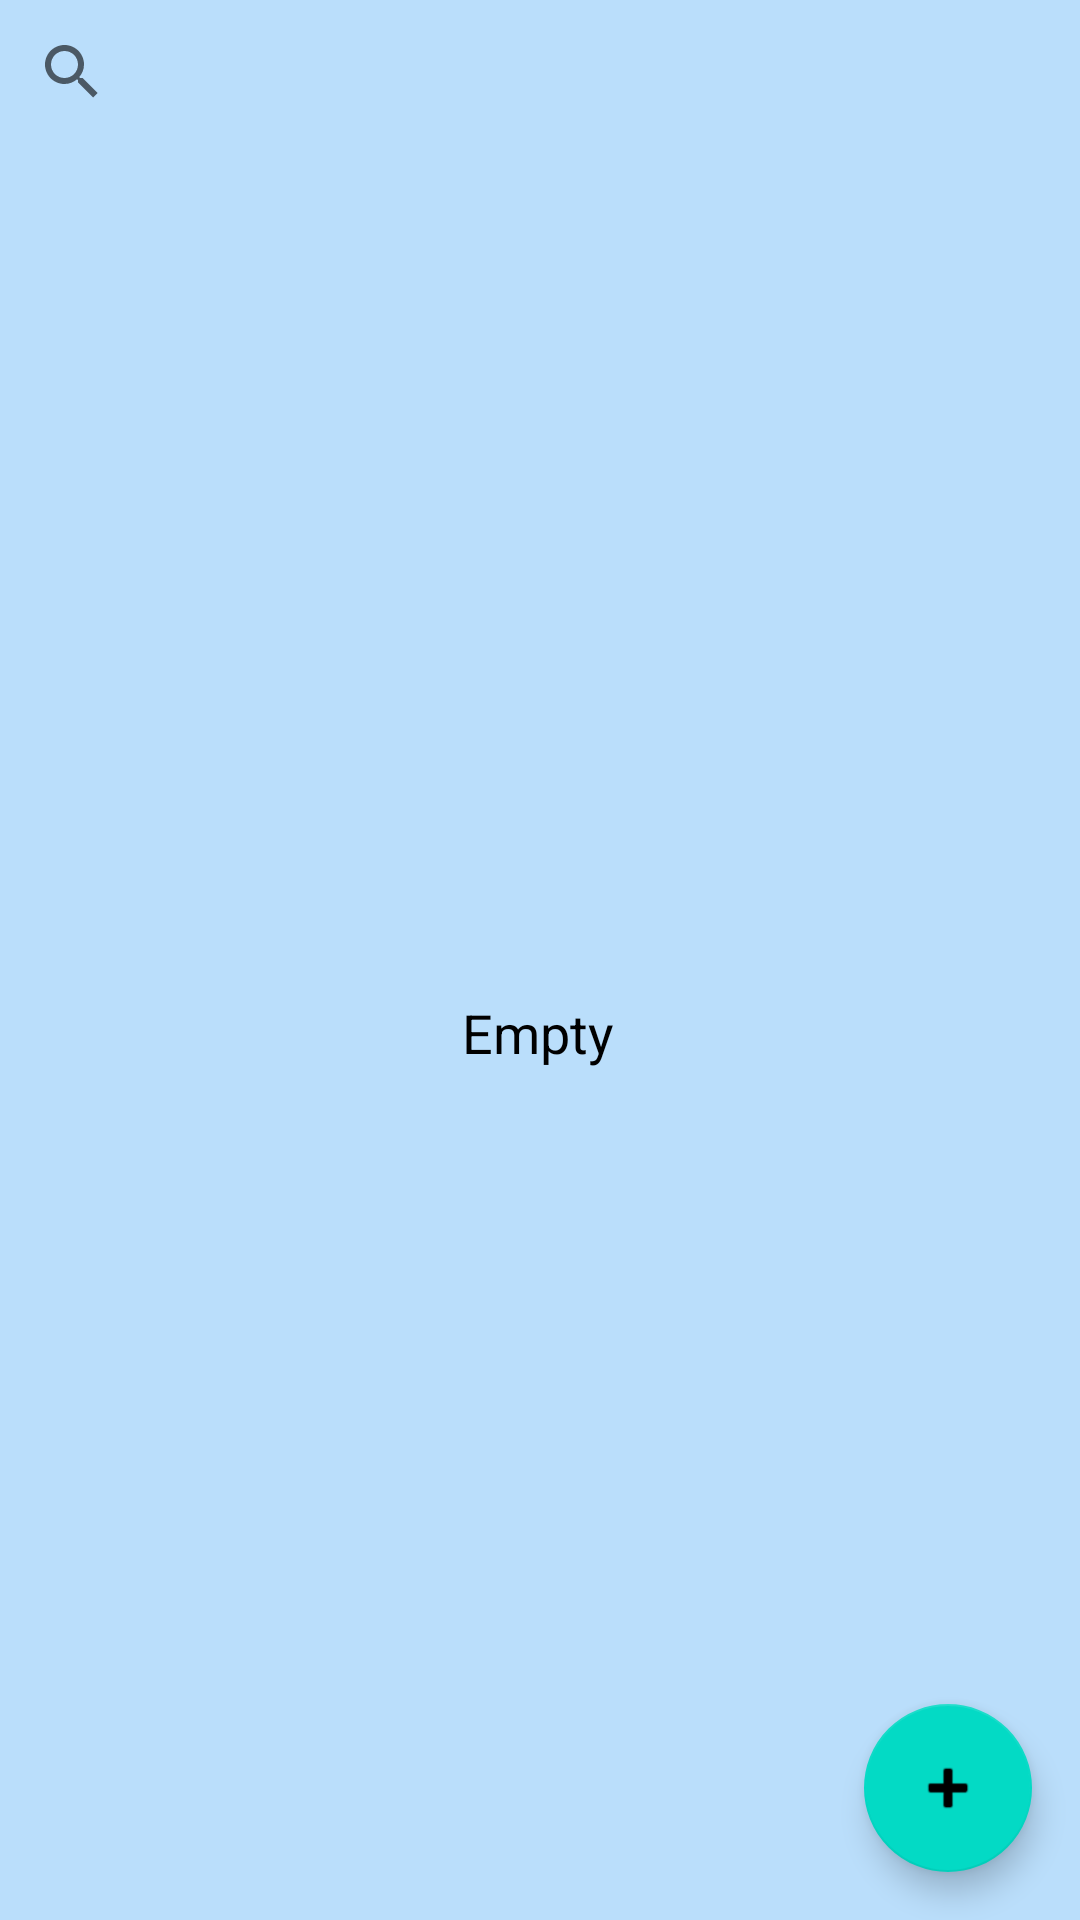

Here is an Android app screen rendered from its layout file. Give the layout XML and the strings, colors and styles it references.
<!-- AndroidManifest.xml: application theme Theme.SQLiteLowLevelTest -->
<!-- res/layout/activity_main.xml -->
<?xml version="1.0" encoding="utf-8"?>
<androidx.constraintlayout.widget.ConstraintLayout xmlns:android="http://schemas.android.com/apk/res/android"
    xmlns:app="http://schemas.android.com/apk/res-auto"
    xmlns:tools="http://schemas.android.com/tools"
    android:layout_width="match_parent"
    android:layout_height="match_parent"
    android:background="#4F2196F3"
    tools:context=".MainActivity">

    <androidx.recyclerview.widget.RecyclerView
        android:id="@+id/rcView"
        android:layout_width="0dp"
        android:layout_height="0dp"
        app:layout_constraintBottom_toBottomOf="parent"
        app:layout_constraintEnd_toEndOf="parent"
        app:layout_constraintStart_toStartOf="parent"
        app:layout_constraintTop_toBottomOf="@+id/searchView" />

    <TextView
        android:id="@+id/tvNoElements"
        android:layout_width="wrap_content"
        android:layout_height="wrap_content"
        android:text="Empty"
        android:textColor="#000000"
        android:textSize="18sp"
        app:layout_constraintBottom_toBottomOf="@+id/rcView"
        app:layout_constraintEnd_toEndOf="parent"
        app:layout_constraintHorizontal_bias="0.498"
        app:layout_constraintStart_toStartOf="parent"
        app:layout_constraintTop_toTopOf="@+id/rcView" />

    <com.google.android.material.floatingactionbutton.FloatingActionButton
        android:id="@+id/fbNew"
        android:layout_width="wrap_content"
        android:layout_height="wrap_content"
        android:layout_marginEnd="16dp"
        android:layout_marginBottom="16dp"
        android:clickable="true"
        android:onClick="onClickNew"
        app:layout_constraintBottom_toBottomOf="parent"
        app:layout_constraintEnd_toEndOf="parent"
        app:srcCompat="@android:drawable/ic_input_add" />

    <SearchView
        android:id="@+id/searchView"
        android:layout_width="0dp"
        android:layout_height="wrap_content"
        app:layout_constraintEnd_toEndOf="parent"
        app:layout_constraintHorizontal_bias="1.0"
        app:layout_constraintStart_toStartOf="parent"
        app:layout_constraintTop_toTopOf="parent" />
</androidx.constraintlayout.widget.ConstraintLayout>
<!-- resources referenced by this layout -->
<resources>
  <style name="Theme.SQLiteLowLevelTest" parent="Theme.MaterialComponents.DayNight.DarkActionBar">
          
          <item name="colorPrimary">@color/purple_500</item>
          <item name="colorPrimaryVariant">@color/purple_700</item>
          <item name="colorOnPrimary">@color/white</item>
          <item name="android:windowFullscreen">true</item>
          <item name="windowNoTitle">true</item>
          <item name="windowActionBar">false</item>
          
          <item name="colorSecondary">@color/teal_200</item>
          <item name="colorSecondaryVariant">@color/teal_700</item>
          <item name="colorOnSecondary">@color/black</item>
          
          <item name="android:statusBarColor">?attr/colorPrimaryVariant</item>
          
      </style>
  <color name="purple_500">#FF6200EE</color>
  <color name="purple_700">#FF3700B3</color>
  <color name="white">#FFFFFFFF</color>
  <color name="teal_200">#FF03DAC5</color>
  <color name="teal_700">#FF018786</color>
  <color name="black">#FF000000</color>
</resources>
